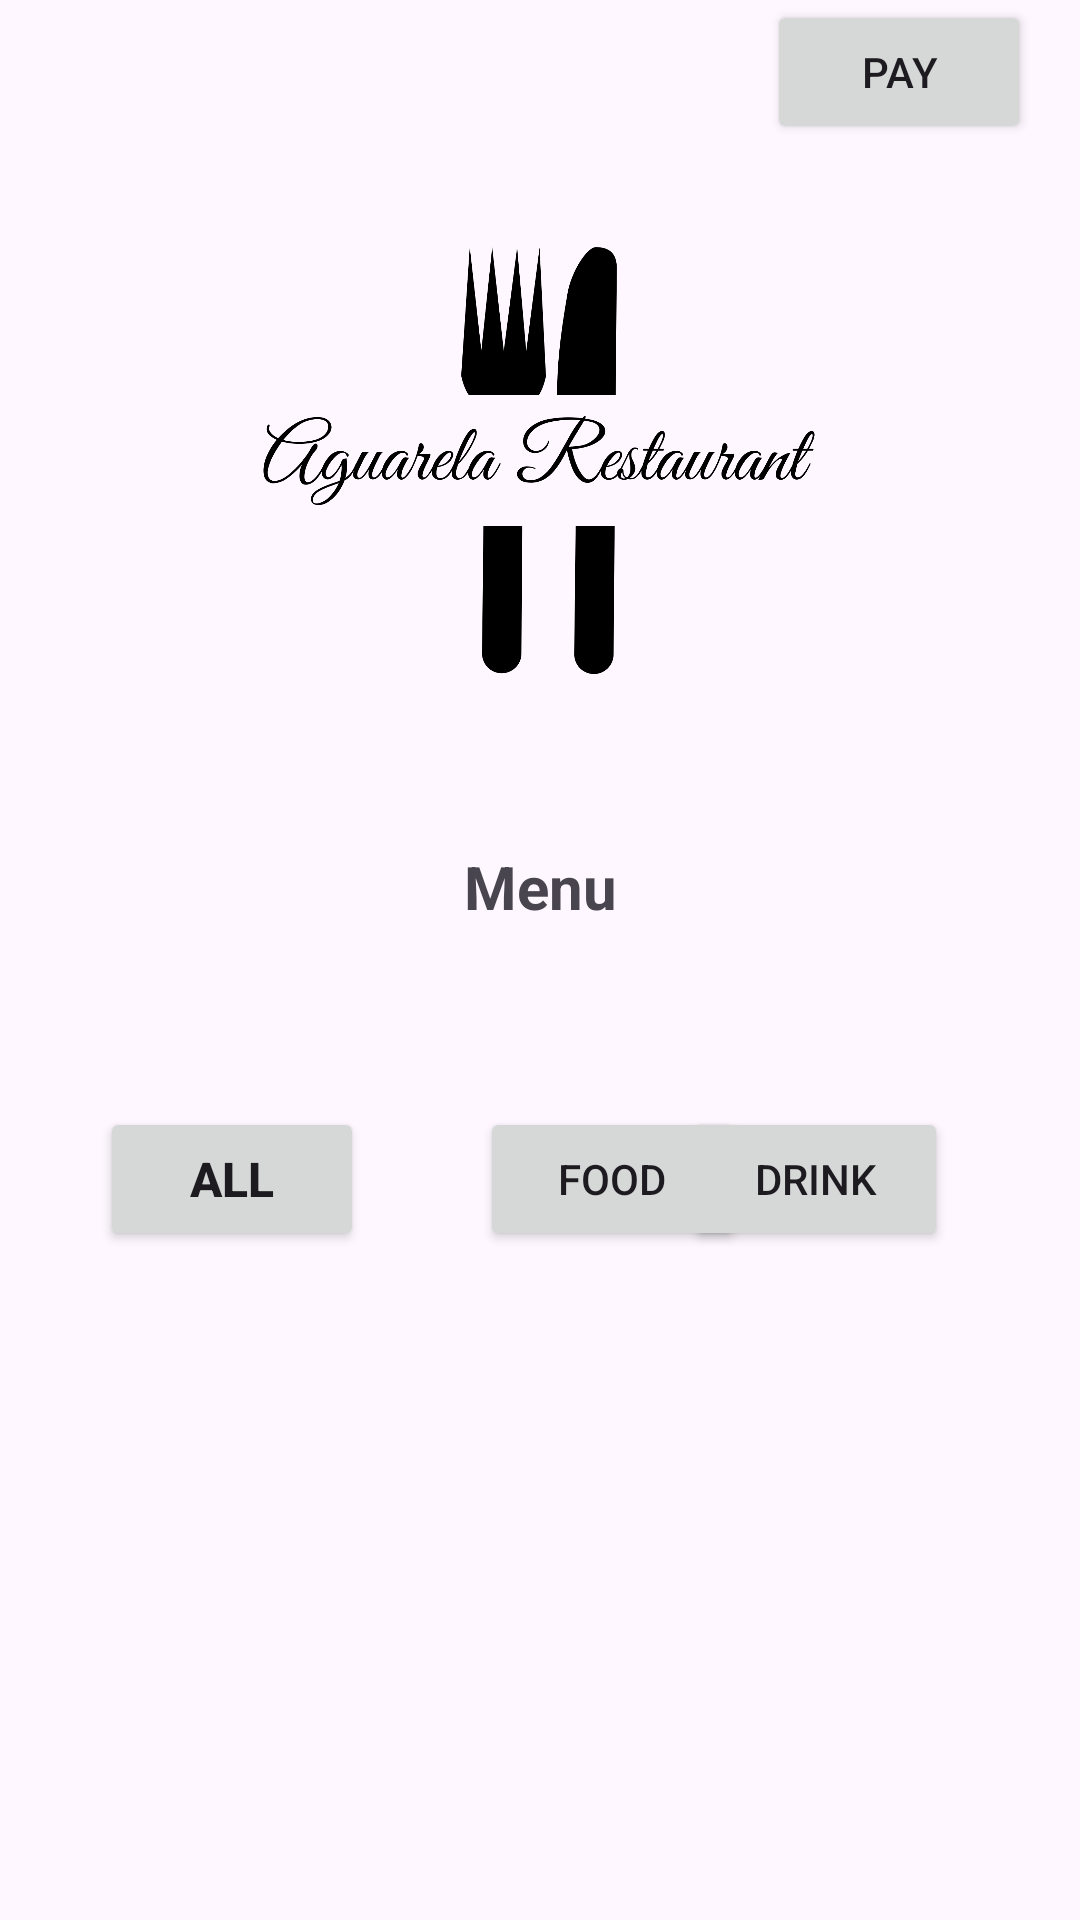

This screen was rendered from an Android layout file. Write that file and the resources it references.
<!-- AndroidManifest.xml: application theme Theme.Onrequest -->
<!-- res/layout/activity_main.xml -->
<?xml version="1.0" encoding="utf-8"?>
<androidx.constraintlayout.widget.ConstraintLayout xmlns:android="http://schemas.android.com/apk/res/android"
    xmlns:app="http://schemas.android.com/apk/res-auto"
    xmlns:tools="http://schemas.android.com/tools"
    android:layout_width="match_parent"
    android:layout_height="match_parent"
    tools:context=".MainActivity">

    <ImageView
        android:id="@+id/imageView5"
        android:layout_width="230dp"
        android:layout_height="227dp"
        android:layout_marginTop="40dp"
        app:layout_constraintEnd_toEndOf="parent"
        app:layout_constraintHorizontal_bias="0.497"
        app:layout_constraintStart_toStartOf="parent"
        app:layout_constraintTop_toTopOf="parent"
        app:srcCompat="@drawable/aguarela_restaurant_high_resolution_logo_black_on_transparent_background"
        tools:ignore="ContentDescription" />

    <TextView
        android:id="@+id/textView4"
        android:layout_width="wrap_content"
        android:layout_height="wrap_content"
        android:layout_marginTop="15dp"
        android:text="@string/menu"
        android:textSize="20sp"
        android:textStyle="bold"
        app:layout_constraintEnd_toEndOf="@+id/imageView5"
        app:layout_constraintHorizontal_bias="0.502"
        app:layout_constraintStart_toStartOf="@+id/imageView5"
        app:layout_constraintTop_toBottomOf="@+id/imageView5" />

    <androidx.recyclerview.widget.RecyclerView
        android:id="@+id/recyclerView"
        android:layout_width="405dp"
        android:layout_height="320dp"
        android:layout_marginTop="108dp"
        app:layout_constraintEnd_toEndOf="parent"
        app:layout_constraintStart_toStartOf="parent"
        app:layout_constraintTop_toBottomOf="@+id/textView4" />

    <Button
        android:id="@+id/buttonFood"
        android:layout_width="wrap_content"
        android:layout_height="wrap_content"
        android:layout_marginStart="160dp"
        android:layout_marginTop="60dp"
        android:text="Food"
        app:layout_constraintStart_toStartOf="parent"
        app:layout_constraintTop_toBottomOf="@+id/textView4" />

    <Button
        android:id="@+id/buttonAll"
        android:layout_width="wrap_content"
        android:layout_height="wrap_content"
        android:layout_marginTop="60dp"
        android:text="All"
        android:textSize="16sp"
        android:textStyle="bold"
        app:layout_constraintEnd_toStartOf="@+id/buttonFood"
        app:layout_constraintHorizontal_bias="0.465"
        app:layout_constraintStart_toStartOf="parent"
        app:layout_constraintTop_toBottomOf="@+id/textView4" />

    <Button
        android:id="@+id/buttonDrink"
        android:layout_width="wrap_content"
        android:layout_height="wrap_content"
        android:layout_marginTop="60dp"
        android:layout_marginEnd="44dp"
        android:text="Drink"
        app:layout_constraintEnd_toEndOf="parent"
        app:layout_constraintHorizontal_bias="0.906"
        app:layout_constraintStart_toEndOf="@+id/button5"
        app:layout_constraintTop_toBottomOf="@+id/textView4" />

    <Button
        android:id="@+id/buttonPay"
        android:layout_width="wrap_content"
        android:layout_height="wrap_content"
        android:layout_marginStart="50dp"
        android:text="Pay"
        app:layout_constraintStart_toEndOf="@+id/textView4"
        tools:layout_editor_absoluteY="304dp" />

</androidx.constraintlayout.widget.ConstraintLayout>
<!-- resources referenced by this layout -->
<resources>
  <!-- drawable aguarela_restaurant_high_resolution_logo_black_on_transparent_background: png bitmap (drawable, 79759 bytes) -->
  <string name="menu">Menu</string>
  <style name="Theme.Onrequest" parent="Base.Theme.Onrequest" />
  <style name="Base.Theme.Onrequest" parent="Theme.Material3.DayNight.NoActionBar">
          
          
      </style>
</resources>
